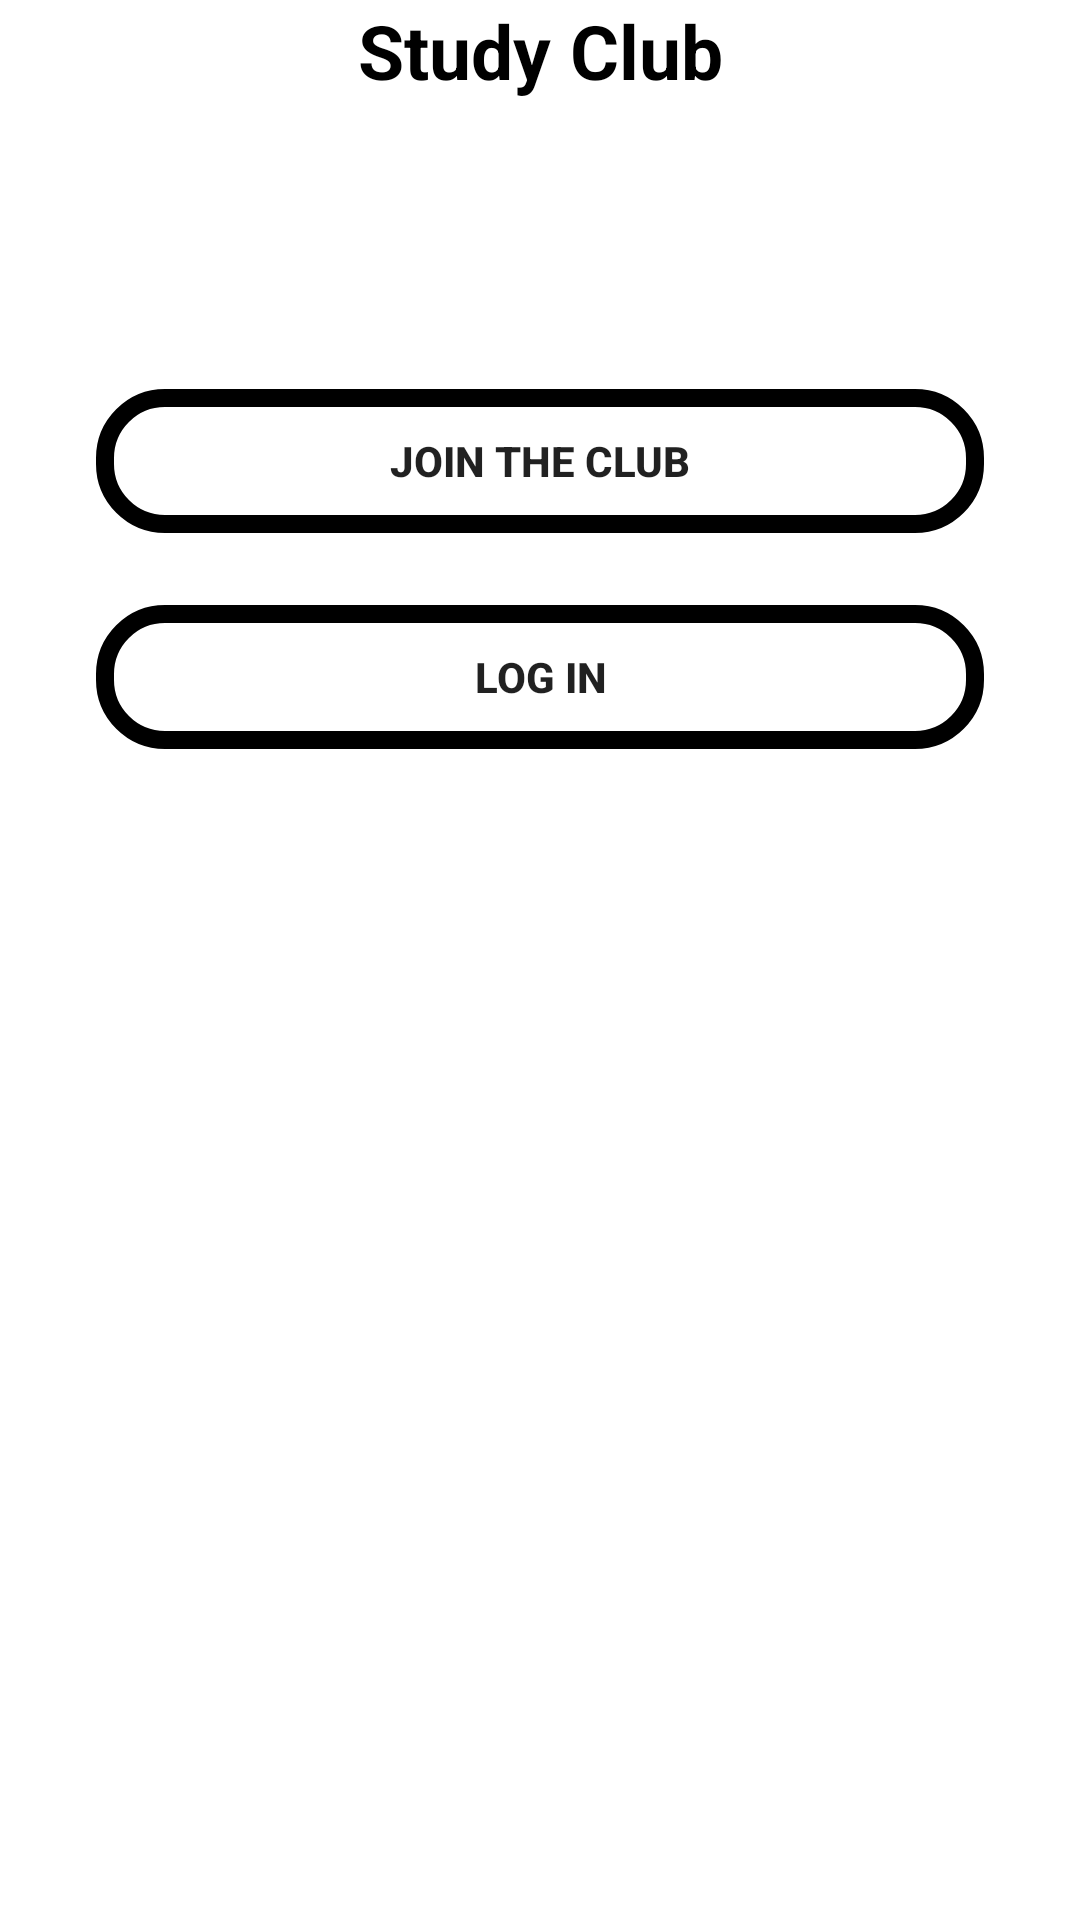

This screen was rendered from an Android layout file. Write that file and the resources it references.
<!-- AndroidManifest.xml: application theme Theme.CapstoneProject -->
<!-- res/layout/activity_login.xml -->
<?xml version="1.0" encoding="utf-8"?>

<androidx.constraintlayout.widget.ConstraintLayout xmlns:android="http://schemas.android.com/apk/res/android"
    xmlns:app="http://schemas.android.com/apk/res-auto"
    xmlns:tools="http://schemas.android.com/tools"
    android:layout_width="match_parent"
    android:layout_height="match_parent"
    tools:context=".login.LoginActivity">


    <TextView
        android:id="@+id/textView2"
        android:layout_width="match_parent"
        android:layout_height="wrap_content"
        android:gravity="center"
        android:layout_marginTop="96dp"
        android:text="Study Club"
        android:textColor="@color/black"
        android:textSize="25sp"
        android:textStyle="bold"
        tools:ignore="HardcodedText,MissingConstraints"
        tools:layout_editor_absoluteX="0dp"
        tools:layout_editor_absoluteY="119dp" />

    <Button
        android:id="@+id/join"
        android:layout_width="match_parent"
        android:layout_height="wrap_content"
        android:layout_marginStart="32dp"
        android:layout_marginTop="96dp"
        android:layout_marginEnd="32dp"
        android:background="@drawable/bg_1"
        android:text="@string/join_the_club"
        android:textStyle="bold"
        app:layout_constraintEnd_toEndOf="parent"
        app:layout_constraintHorizontal_bias="0.0"
        app:layout_constraintStart_toStartOf="@+id/textView2"
        app:layout_constraintTop_toBottomOf="@+id/textView2"
        tools:ignore="MissingConstraints" />

    <Button
        android:id="@+id/log"
        android:layout_width="match_parent"
        android:layout_height="wrap_content"
        android:layout_marginStart="32dp"
        android:layout_marginTop="24dp"
        android:layout_marginEnd="32dp"
        android:background="@drawable/bg_1"
        android:text="@string/log_in"
        android:textStyle="bold"
        app:layout_constraintEnd_toEndOf="parent"
        app:layout_constraintHorizontal_bias="1.0"
        app:layout_constraintStart_toStartOf="@+id/join"
        app:layout_constraintTop_toBottomOf="@+id/join"
        tools:ignore="MissingConstraints" />

</androidx.constraintlayout.widget.ConstraintLayout>
<!-- resources referenced by this layout -->
<resources>
  <color name="black">#FF000000</color>
  <!-- drawable bg_1 (drawable) -->
  <?xml version="1.0" encoding="utf-8"?>
  <shape xmlns:android="http://schemas.android.com/apk/res/android"
      android:shape="rectangle">
      <corners
          android:bottomLeftRadius="20dp"
          android:bottomRightRadius="20dp"
          android:topLeftRadius="20dp"
          android:topRightRadius="20dp" />
      <stroke
          android:width="6dp"
          android:color="@color/black" />
  
  </shape>
  <string name="join_the_club">Join the Club</string>
  <string name="log_in">Log In</string>
  <style name="Theme.CapstoneProject" parent="Theme.MaterialComponents.DayNight.DarkActionBar">
          
          <item name="colorPrimary">@color/purple_500</item>
          <item name="colorPrimaryVariant">@color/purple_700</item>
          <item name="colorOnPrimary">@color/white</item>
          
          <item name="colorSecondary">@color/teal_200</item>
          <item name="colorSecondaryVariant">@color/teal_700</item>
          <item name="colorOnSecondary">@color/black</item>
          
          <item name="android:statusBarColor" tools:targetApi="l">?attr/colorPrimaryVariant</item>
          
      </style>
  <color name="purple_500">#FF6200EE</color>
  <color name="purple_700">#FF3700B3</color>
  <color name="white">#FFFFFFFF</color>
  <color name="teal_200">#FF03DAC5</color>
  <color name="teal_700">#FF018786</color>
</resources>
